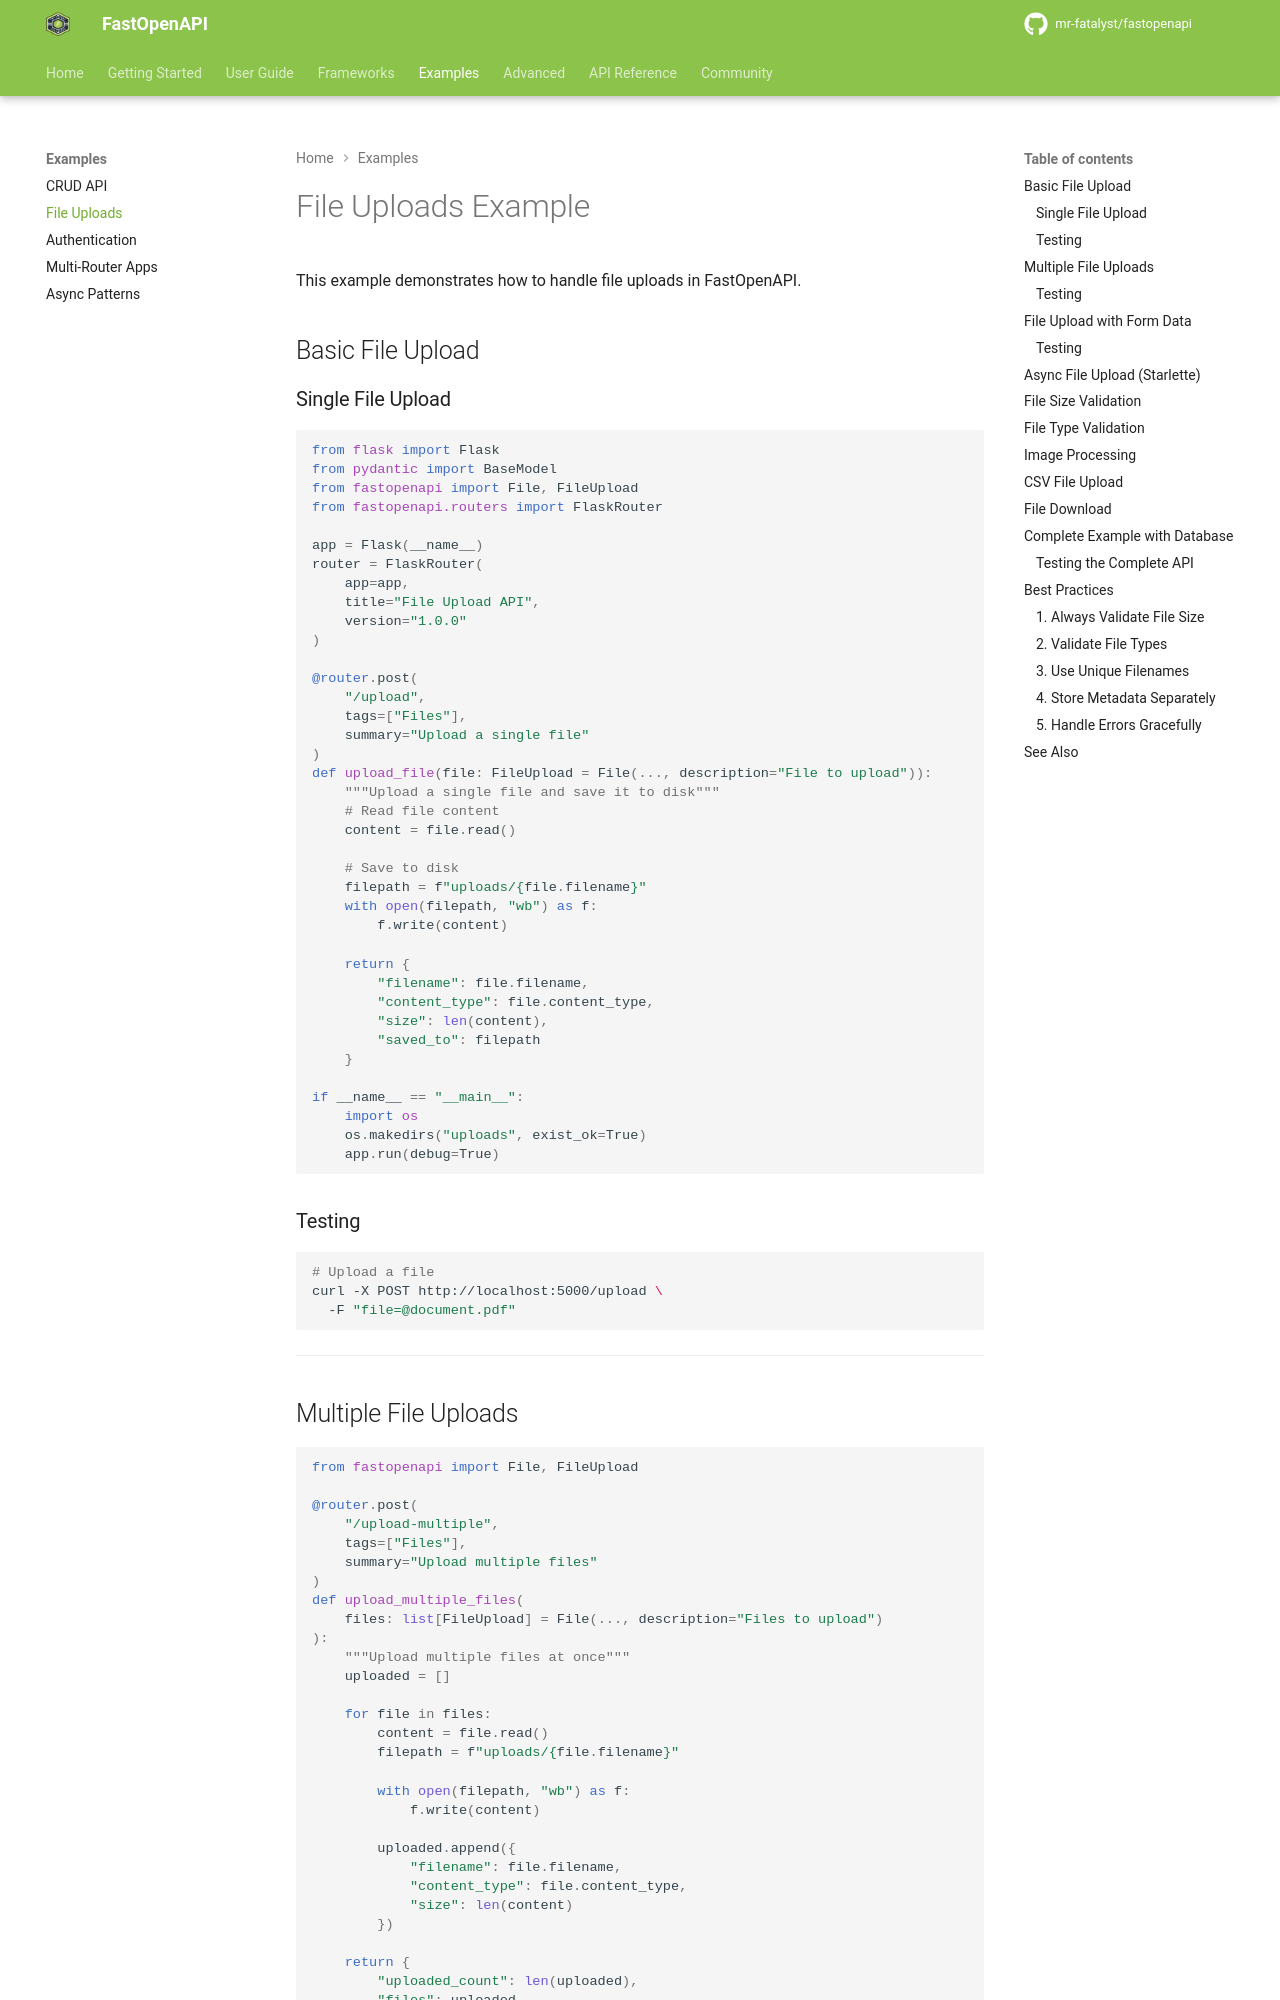

repository: mr-fatalyst/fastopenapi · page: 1.0/examples/file_uploads/index.html · generator: mkdocs

# File Uploads Example

This example demonstrates how to handle file uploads in FastOpenAPI.

## Basic File Upload

### Single File Upload

```python
from flask import Flask
from pydantic import BaseModel
from fastopenapi import File, FileUpload
from fastopenapi.routers import FlaskRouter

app = Flask(__name__)
router = FlaskRouter(
    app=app,
    title="File Upload API",
    version="1.0.0"
)

@router.post(
    "/upload",
    tags=["Files"],
    summary="Upload a single file"
)
def upload_file(file: FileUpload = File(..., description="File to upload")):
    """Upload a single file and save it to disk"""
    # Read file content
    content = file.read()

    # Save to disk
    filepath = f"uploads/{file.filename}"
    with open(filepath, "wb") as f:
        f.write(content)

    return {
        "filename": file.filename,
        "content_type": file.content_type,
        "size": len(content),
        "saved_to": filepath
    }

if __name__ == "__main__":
    import os
    os.makedirs("uploads", exist_ok=True)
    app.run(debug=True)
```

### Testing

```bash
# Upload a file
curl -X POST http://localhost:5000/upload \
  -F "file=@document.pdf"
```

---

## Multiple File Uploads

```python
from fastopenapi import File, FileUpload

@router.post(
    "/upload-multiple",
    tags=["Files"],
    summary="Upload multiple files"
)
def upload_multiple_files(
    files: list[FileUpload] = File(..., description="Files to upload")
):
    """Upload multiple files at once"""
    uploaded = []

    for file in files:
        content = file.read()
        filepath = f"uploads/{file.filename}"

        with open(filepath, "wb") as f:
            f.write(content)

        uploaded.append({
            "filename": file.filename,
            "content_type": file.content_type,
            "size": len(content)
        })

    return {
        "uploaded_count": len(uploaded),
        "files": uploaded
    }
```

### Testing

```bash
# Upload multiple files
curl -X POST http://localhost:5000/upload-multiple \
  -F "files=@file1.pdf" \
  -F "files=@file2.jpg" \
  -F "files=@file3.txt"
```

---
